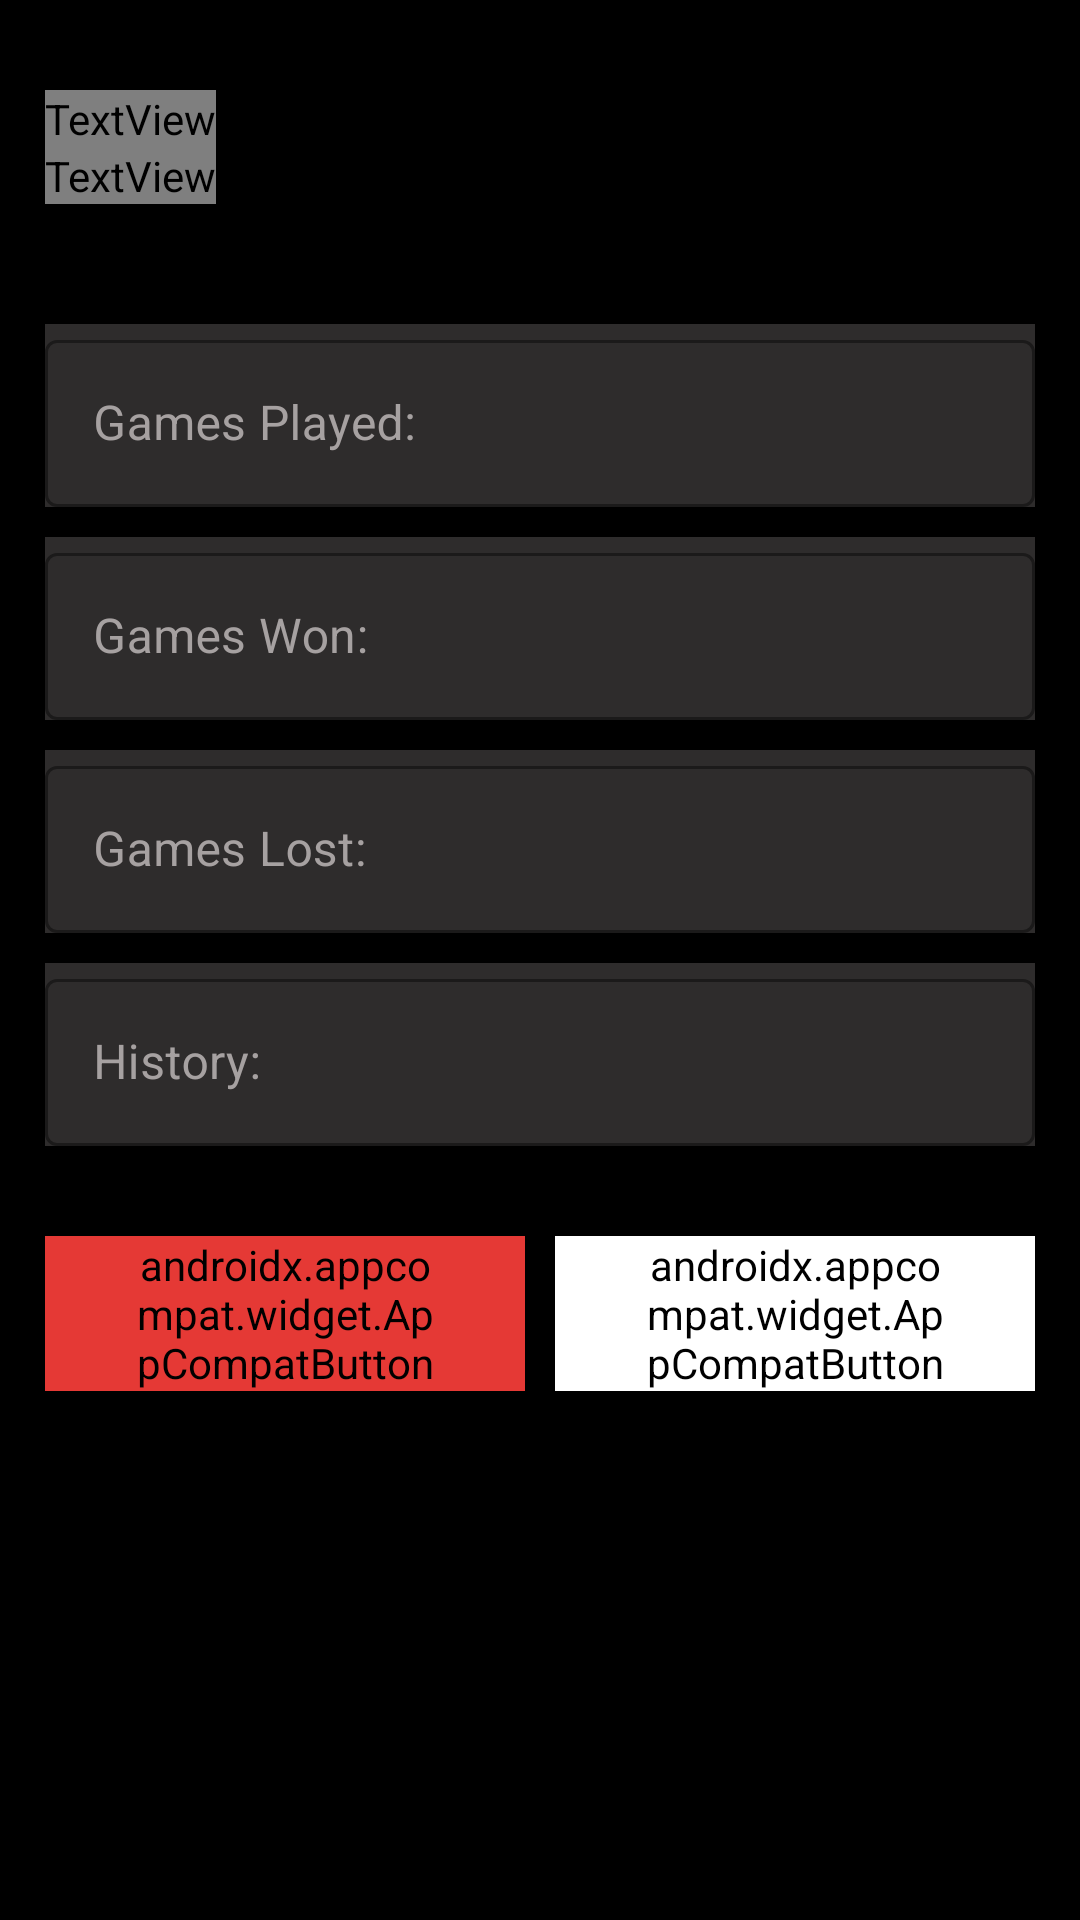

Here is an Android app screen rendered from its layout file. Give the layout XML and the strings, colors and styles it references.
<!-- AndroidManifest.xml: application theme Theme.Badminton -->
<!-- res/layout/fragment_team_update_bottom_sheet.xml -->
<?xml version="1.0" encoding="utf-8"?>
<LinearLayout xmlns:android="http://schemas.android.com/apk/res/android"
    xmlns:app="http://schemas.android.com/apk/res-auto"
    xmlns:tools="http://schemas.android.com/tools"
    android:layout_width="match_parent"
    android:layout_height="wrap_content"
    android:background="@color/black"
    android:gravity="center|top"
    android:orientation="vertical"
    android:paddingTop="30dp"
    android:paddingBottom="20dp"
    tools:context=".Fragment.BottomSheets.TeamUpdateBottomSheet">

    <ScrollView
        android:layout_width="match_parent"
        android:layout_height="match_parent">

        <LinearLayout
            android:layout_width="match_parent"
            android:layout_height="wrap_content"
            android:layout_marginLeft="15dp"
            android:layout_marginRight="15dp"
            android:gravity="center|center_horizontal"
            android:orientation="vertical">

            <TextView
                android:layout_width="wrap_content"
                android:layout_height="wrap_content"
                android:layout_gravity="left|top"
                android:fontFamily="@font/roboto_bold"
                android:text="Update your Team"
                android:textColor="@color/white"
                android:textSize="40sp" />

            <TextView
                android:id="@+id/teamName"
                android:layout_width="wrap_content"
                android:layout_height="wrap_content"
                android:layout_gravity="left"
                android:fontFamily="@font/roboto_bold"
                android:text="Team Name: "
                android:textColor="@color/off_white"
                android:textSize="20sp" />

            <com.google.android.material.textfield.TextInputLayout
                android:id="@+id/textInputLayout"
                style="@style/Widget.MaterialComponents.TextInputLayout.OutlinedBox"
                android:layout_width="match_parent"
                android:layout_height="wrap_content"
                android:layout_marginTop="40dp"
                android:background="@color/grey"
                android:hint="Games Played: "
                android:textColorHint="@color/off_white"
                app:boxStrokeColor="@color/white"
                app:hintTextColor="@color/off_white"
                app:startIconTint="@color/off_white">

                <com.google.android.material.textfield.TextInputEditText
                    android:id="@+id/gamesPlayed"
                    android:layout_width="match_parent"
                    android:layout_height="wrap_content"
                    android:inputType="number"
                    android:textColor="@color/off_white" />
            </com.google.android.material.textfield.TextInputLayout>

            <com.google.android.material.textfield.TextInputLayout
                android:id="@+id/textInputLayout2"
                style="@style/Widget.MaterialComponents.TextInputLayout.OutlinedBox"
                android:layout_width="match_parent"
                android:layout_height="wrap_content"
                android:layout_marginTop="10dp"
                android:background="@color/grey"
                android:hint="Games Won: "
                android:textColorHint="@color/off_white"
                app:boxStrokeColor="@color/white"
                app:hintTextColor="@color/off_white"
                app:startIconTint="@color/off_white">

                <com.google.android.material.textfield.TextInputEditText
                    android:id="@+id/gameWon"
                    android:layout_width="match_parent"
                    android:layout_height="wrap_content"
                    android:inputType="number"
                    android:textColor="@color/off_white" />
            </com.google.android.material.textfield.TextInputLayout>

            <com.google.android.material.textfield.TextInputLayout
                android:id="@+id/textInputLayout3"
                style="@style/Widget.MaterialComponents.TextInputLayout.OutlinedBox"
                android:layout_width="match_parent"
                android:layout_height="wrap_content"
                android:layout_marginTop="10dp"
                android:background="@color/grey"
                android:hint="Games Lost: "
                android:textColorHint="@color/off_white"
                app:boxStrokeColor="@color/white"
                app:hintTextColor="@color/off_white"
                app:startIconTint="@color/off_white">

                <com.google.android.material.textfield.TextInputEditText
                    android:id="@+id/gameLost"
                    android:layout_width="match_parent"
                    android:layout_height="wrap_content"
                    android:inputType="number"
                    android:textColor="@color/off_white" />


            </com.google.android.material.textfield.TextInputLayout>

            <com.google.android.material.textfield.TextInputLayout
                android:id="@+id/textInputLayout4"
                style="@style/Widget.MaterialComponents.TextInputLayout.OutlinedBox"
                android:layout_width="match_parent"
                android:layout_height="wrap_content"
                android:layout_marginTop="10dp"
                android:background="@color/grey"
                android:hint="Defeated Against: "
                android:textColorHint="@color/off_white"
                android:visibility="gone"
                app:boxStrokeColor="@color/white"
                app:hintTextColor="@color/off_white"
                app:startIconTint="@color/off_white">

                <com.google.android.material.textfield.TextInputEditText
                    android:id="@+id/defeatedBy"
                    android:layout_width="match_parent"
                    android:layout_height="wrap_content"
                    android:inputType="number"
                    android:textColor="@color/off_white" />


            </com.google.android.material.textfield.TextInputLayout>

            <com.google.android.material.textfield.TextInputLayout
                android:id="@+id/textInputLayout5"
                style="@style/Widget.MaterialComponents.TextInputLayout.OutlinedBox"
                android:layout_width="match_parent"
                android:layout_height="wrap_content"
                android:layout_marginTop="10dp"
                android:background="@color/grey"
                android:hint="Won Against: "
                android:textColorHint="@color/off_white"
                android:visibility="gone"
                app:boxStrokeColor="@color/white"
                app:hintTextColor="@color/off_white"
                app:startIconTint="@color/off_white">

                <com.google.android.material.textfield.TextInputEditText
                    android:id="@+id/wonAgainst"
                    android:layout_width="match_parent"
                    android:layout_height="wrap_content"
                    android:inputType="number"
                    android:textColor="@color/off_white" />


            </com.google.android.material.textfield.TextInputLayout>

            <com.google.android.material.textfield.TextInputLayout
                android:id="@+id/textInputLayout6"
                style="@style/Widget.MaterialComponents.TextInputLayout.OutlinedBox"
                android:layout_width="match_parent"
                android:layout_height="wrap_content"
                android:layout_marginTop="10dp"
                android:background="@color/grey"
                android:hint="History: "
                android:textColorHint="@color/off_white"
                app:boxStrokeColor="@color/white"
                app:hintTextColor="@color/off_white"
                app:startIconTint="@color/off_white">

                <com.google.android.material.textfield.TextInputEditText
                    android:id="@+id/history"
                    android:layout_width="match_parent"
                    android:layout_height="wrap_content"
                    android:inputType="textShortMessage"
                    android:textColor="@color/off_white" />


            </com.google.android.material.textfield.TextInputLayout>


            <LinearLayout
                android:layout_width="match_parent"
                android:layout_height="match_parent"
                android:layout_gravity="center"
                android:layout_marginBottom="15dp"
                android:orientation="horizontal">


                <androidx.appcompat.widget.AppCompatButton
                    android:id="@+id/delete"
                    android:layout_width="match_parent"
                    android:layout_height="match_parent"
                    android:layout_marginTop="30dp"
                    android:layout_marginRight="5dp"
                    android:layout_weight=".5"
                    android:background="@drawable/button_bg_2"
                    android:backgroundTint="@color/red"
                    android:elevation="2dp"
                    android:fontFamily="@font/roboto_bold"
                    android:paddingLeft="30dp"
                    android:paddingRight="30dp"
                    android:text="Delete"
                    android:textColor="@color/white"
                    android:textSize="16sp" />

                <androidx.appcompat.widget.AppCompatButton
                    android:id="@+id/update"
                    android:layout_width="match_parent"
                    android:layout_height="match_parent"
                    android:layout_marginLeft="5dp"
                    android:layout_marginTop="30dp"
                    android:layout_weight=".5"
                    android:background="@drawable/button_bg_2"
                    android:backgroundTint="@color/white"
                    android:elevation="2dp"
                    android:fontFamily="@font/roboto_bold"
                    android:paddingLeft="30dp"
                    android:paddingRight="30dp"
                    android:text="Update"
                    android:textColor="@color/black"
                    android:textSize="16sp" />

            </LinearLayout>

        </LinearLayout>
    </ScrollView>
</LinearLayout>
<!-- resources referenced by this layout -->
<resources>
  <color name="black">#FF000000</color>
  <color name="grey">#2E2C2C</color>
  <color name="off_white">#A6A1A1</color>
  <color name="red">#E53935</color>
  <color name="white">#FFFFFFFF</color>
  <style name="Theme.Badminton" parent="Theme.MaterialComponents.DayNight.DarkActionBar">
          
          <item name="colorPrimary">@color/purple_500</item>
          <item name="colorPrimaryVariant">@color/purple_700</item>
          <item name="colorOnPrimary">@color/white</item>
          
          <item name="colorSecondary">@color/teal_200</item>
          <item name="colorSecondaryVariant">@color/teal_700</item>
          <item name="colorOnSecondary">@color/black</item>
          
          <item name="android:statusBarColor" tools:targetApi="l">?attr/colorPrimaryVariant</item>
          
      </style>
  <color name="purple_500">#FF6200EE</color>
  <color name="purple_700">#FF3700B3</color>
  <color name="teal_200">#FF03DAC5</color>
  <color name="teal_700">#FF018786</color>
</resources>
